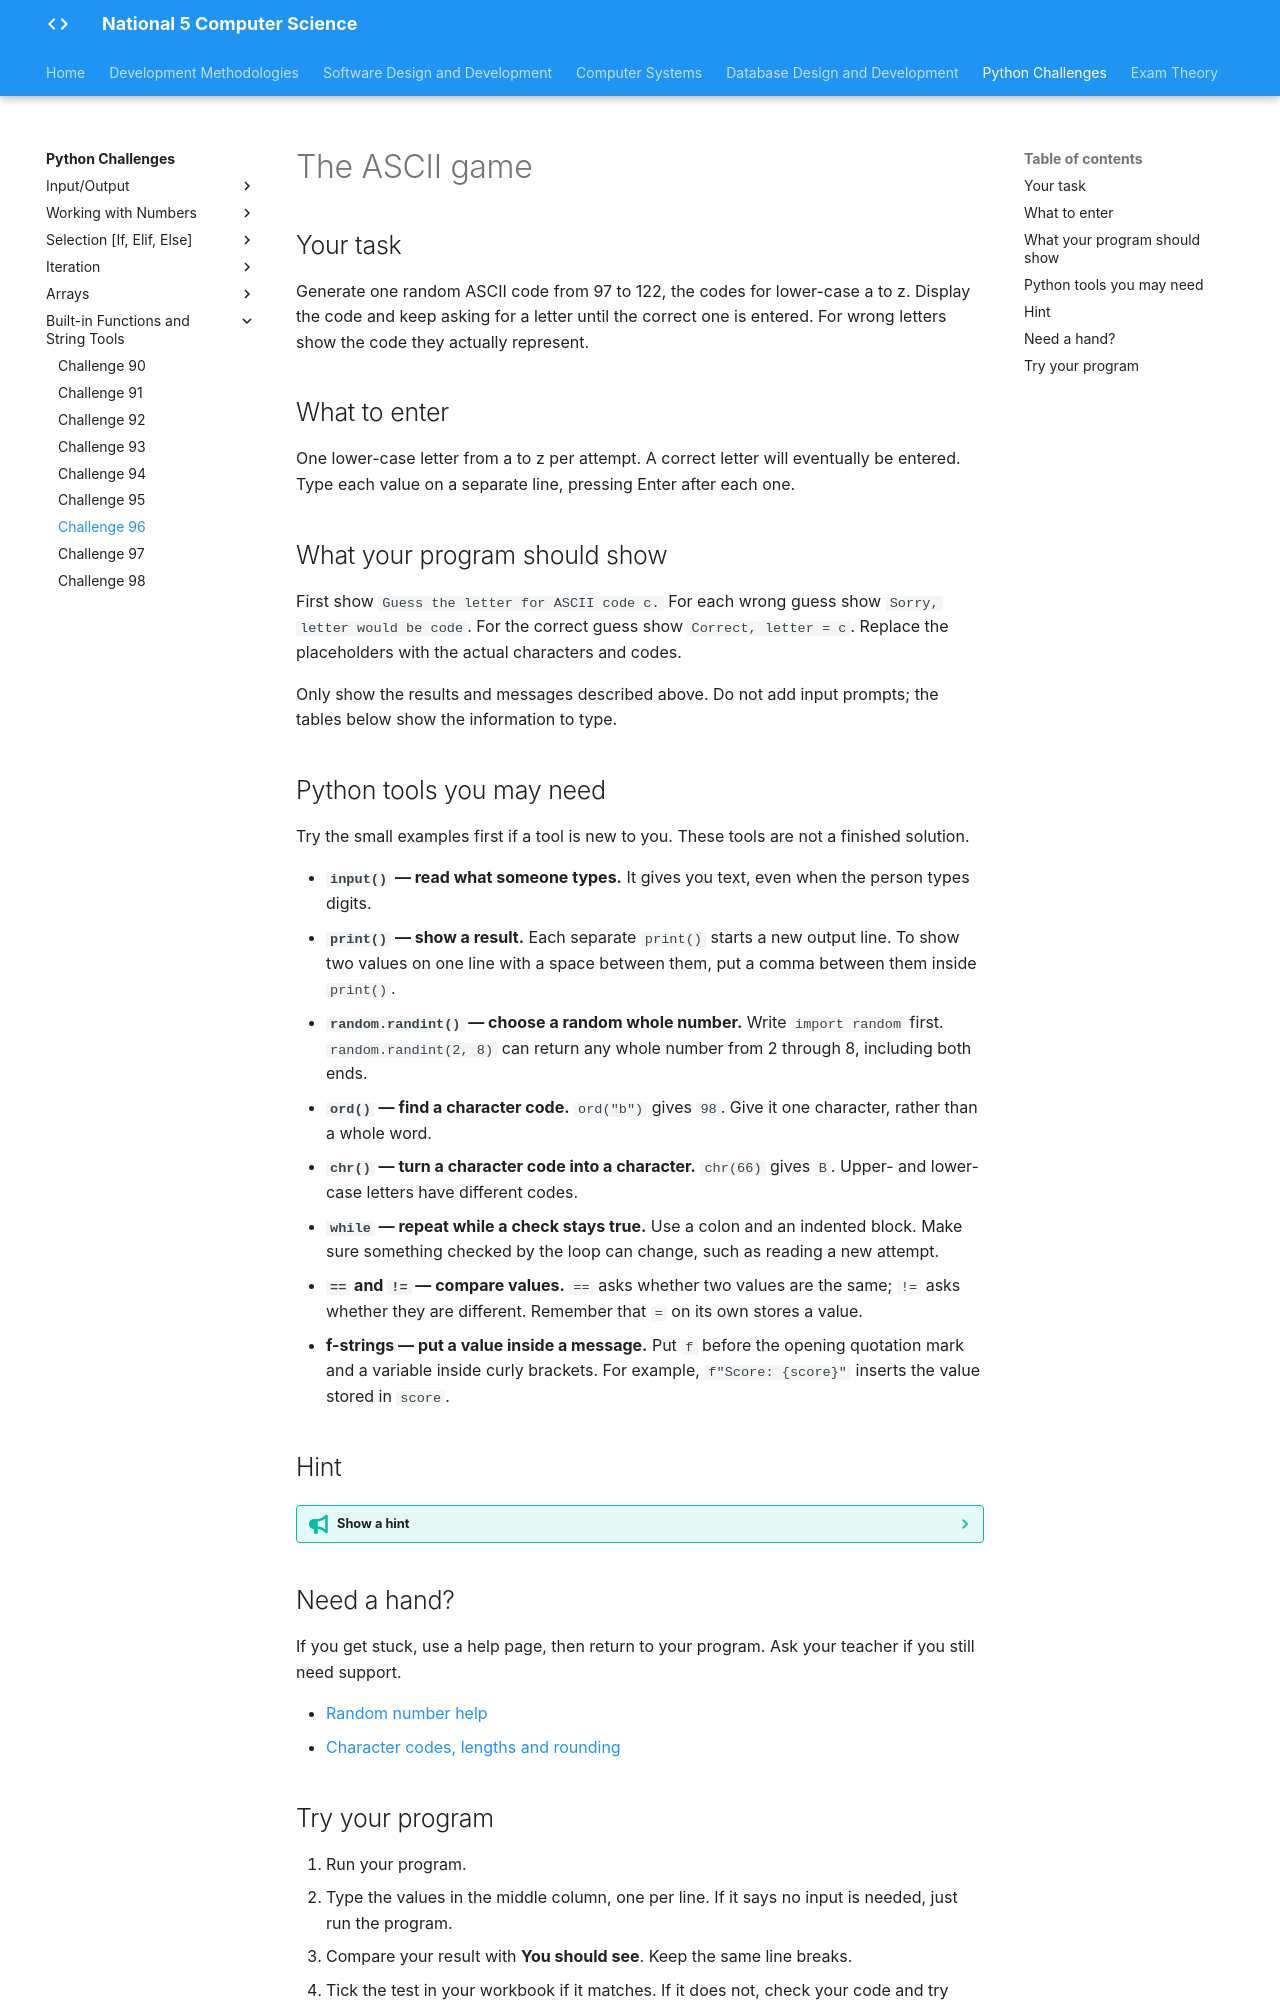

repository: Mr-Wood-CS/LN-National-5 · page: python-challenges/tasks/Challenge 96/index.html · generator: mkdocs

# The ASCII game

## Your task

Generate one random ASCII code from 97 to 122, the codes for lower-case a to z. Display the code and keep asking for a letter until the correct one is entered. For wrong letters show the code they actually represent.

## What to enter

One lower-case letter from a to z per attempt. A correct letter will eventually be entered. Type each value on a separate line, pressing Enter after each one.

## What your program should show

First show `Guess the letter for ASCII code c.` For each wrong guess show `Sorry, letter would be code`. For the correct guess show `Correct, letter = c`. Replace the placeholders with the actual characters and codes.

Only show the results and messages described above. Do not add input prompts; the tables below show the information to type.

## Python tools you may need

Try the small examples first if a tool is new to you. These tools are not a finished solution.

- **`input()` — read what someone types.** It gives you text, even when the person types digits.
- **`print()` — show a result.** Each separate `print()` starts a new output line. To show two values on one line with a space between them, put a comma between them inside `print()`.
- **`random.randint()` — choose a random whole number.** Write `import random` first. `random.randint(2, 8)` can return any whole number from 2 through 8, including both ends.
- **`ord()` — find a character code.** `ord("b")` gives `98`. Give it one character, rather than a whole word.
- **`chr()` — turn a character code into a character.** `chr(66)` gives `B`. Upper- and lower-case letters have different codes.
- **`while` — repeat while a check stays true.** Use a colon and an indented block. Make sure something checked by the loop can change, such as reading a new attempt.
- **`==` and `!=` — compare values.** `==` asks whether two values are the same; `!=` asks whether they are different. Remember that `=` on its own stores a value.
- **f-strings — put a value inside a message.** Put `f` before the opening quotation mark and a variable inside curly brackets. For example, `f"Score: {score}"` inserts the value stored in `score`.

## Hint

??? tip "Show a hint"

    The random code stays fixed for the whole game. Use the character-conversion tools to compare the entered letter and to explain a wrong guess.

## Need a hand?

If you get stuck, use a help page, then return to your program. Ask your teacher if you still need support.

- [Random number help](https://docs.python.org/3/library/random.html#random.randint)
- [Character codes, lengths and rounding](https://docs.python.org/3/library/functions.html)
